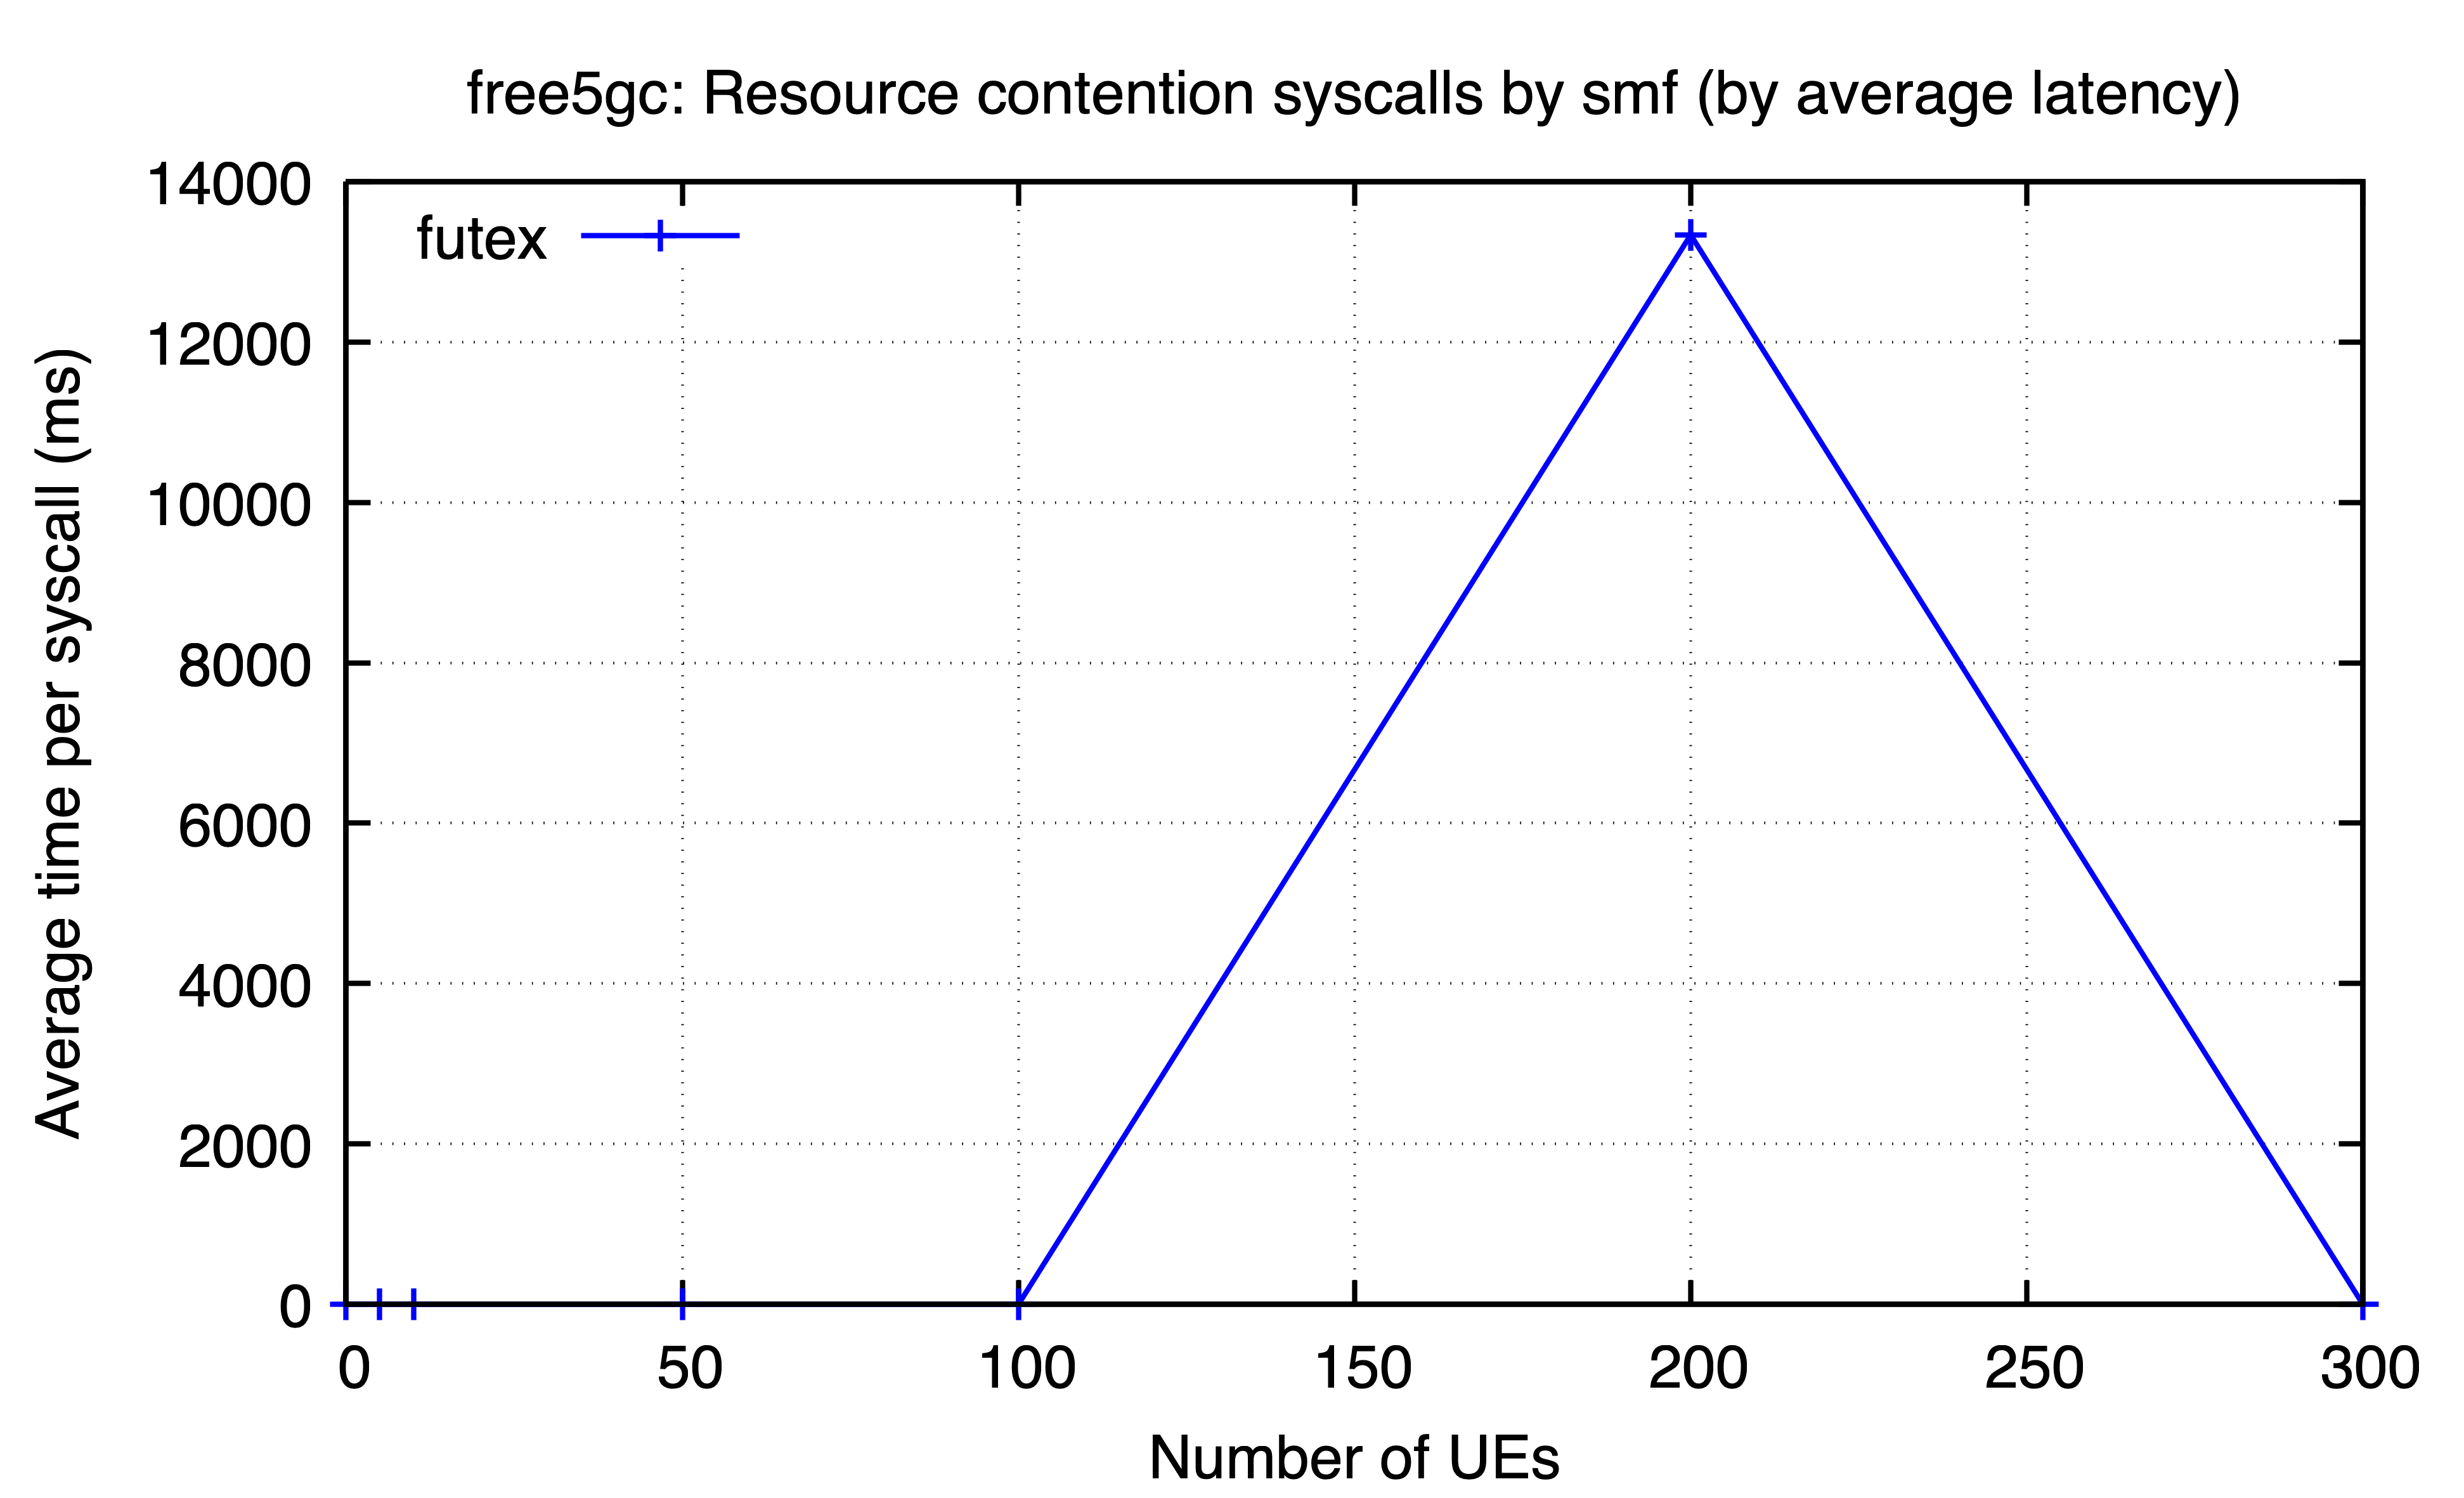

Data behind this chart, as committed beside it:
ues, futex
0, 0.01512
5, 0.1432
10, 0.05747
50, 0.01577
100, 0.06083
200, 13335
300, 0.01131
